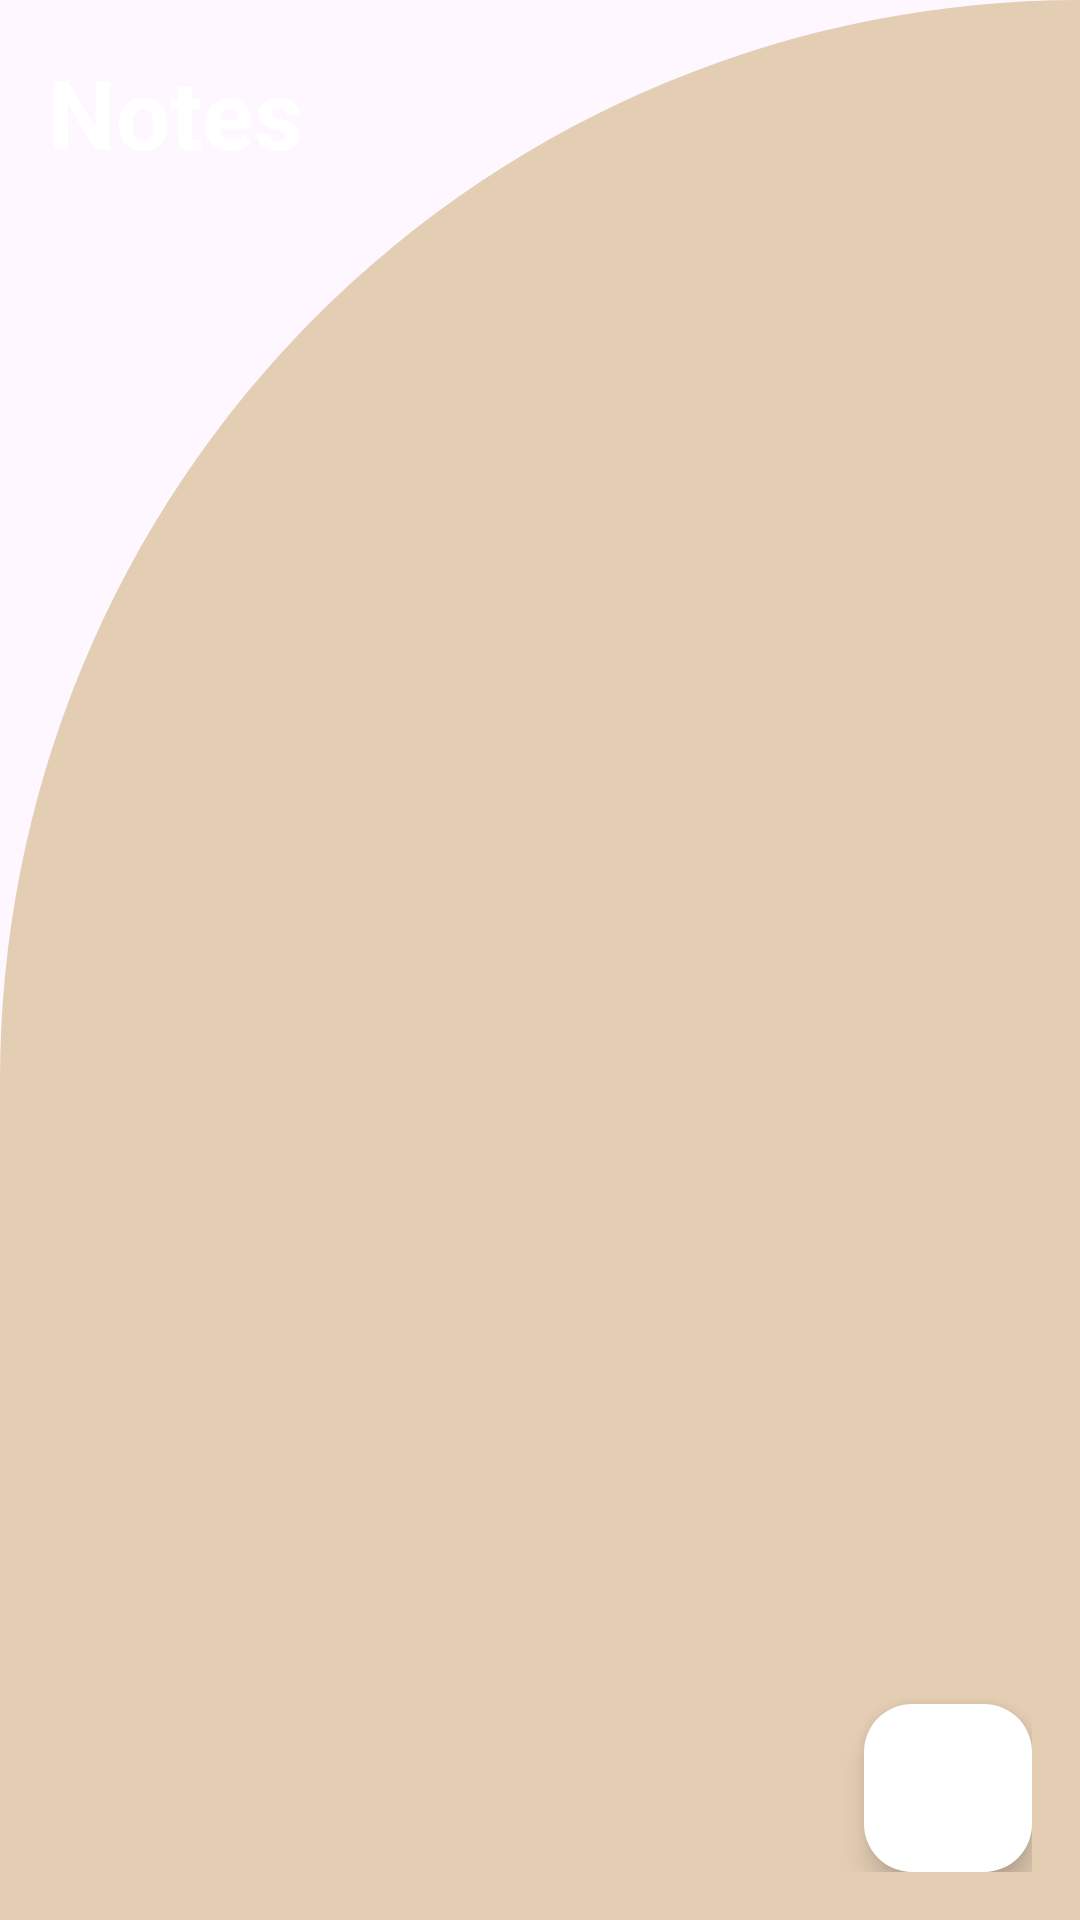

Reconstruct the res/layout file that produces this screen, plus the resources it refers to.
<!-- AndroidManifest.xml: application theme Theme.MyApp2 -->
<!-- res/layout/activity_notes.xml -->
<?xml version="1.0" encoding="utf-8"?>
<RelativeLayout xmlns:android="http://schemas.android.com/apk/res/android"
    xmlns:app="http://schemas.android.com/apk/res-auto"
    xmlns:tools="http://schemas.android.com/tools"
    android:layout_width="match_parent"
    android:layout_height="match_parent"
    android:background="@drawable/background2"
    android:padding="16dp"
    tools:context=".notes">
    <RelativeLayout
        android:layout_width="match_parent"
        android:layout_height="wrap_content"
        android:id="@+id/title_bar_layout">
        <TextView
            android:layout_width="wrap_content"
            android:layout_height="wrap_content"
            android:id="@+id/page_title"
            android:text="Notes"
            android:textSize="32sp"
            android:textColor="@color/white"
            android:textStyle="bold"/>

        <ImageButton
            android:layout_width="36dp"
            android:layout_height="36dp"
            android:id="@+id/menu_btn"
            android:src="@drawable/baseline_info_24"
            android:layout_alignParentEnd="true"
            android:layout_centerVertical="true"
            app:tint="@color/white"
            android:background="?attr/selectableItemBackgroundBorderless"
            />

    </RelativeLayout>

    <androidx.recyclerview.widget.RecyclerView
        android:layout_width="match_parent"
        android:layout_height="match_parent"
        android:layout_below="@id/title_bar_layout"
        android:id="@+id/recyler_view"/>


    <com.google.android.material.floatingactionbutton.FloatingActionButton
        android:layout_width="wrap_content"
        android:layout_height="wrap_content"
        android:id="@+id/add_note_btn"
        android:backgroundTint="@color/white"
        android:layout_alignParentEnd="true"
        android:layout_alignParentBottom="true"
        android:src="@drawable/ic_baseline_add_24"
        />



</RelativeLayout>
<!-- resources referenced by this layout -->
<resources>
  <color name="white">#FFFFFFFF</color>
  <!-- drawable background2 (drawable) -->
  <?xml version="1.0" encoding="utf-8"?>
  <shape
      xmlns:android="http://schemas.android.com/apk/res/android"
      android:shape="rectangle">
  <solid android:color="@color/tanAccent"/>
  
      <corners android:topLeftRadius="500dp"
          android:bottomRightRadius="0dp"/>
  </shape>
  <style name="Theme.MyApp2" parent="Theme.Material3.Light.NoActionBar">
          <item name="colorPrimary">@color/blueBlack</item>
          <item name="colorPrimaryVariant">@color/purple_700</item>
          <item name="colorOnPrimary">@color/white</item>
          <item name="colorSecondary">@color/teal_200</item>
          <item name="colorSecondaryVariant">@color/teal_700</item>
          <item name="colorOnSecondary">@color/white</item>
          <item name="android:statusBarColor">?attr/colorPrimaryVariant</item>
      </style>
  <color name="tanAccent">#e3cdb3</color>
  <color name="blueBlack">#111f28</color>
  <color name="purple_700">#FF3700B3</color>
  <color name="teal_200">#FF03DAC5</color>
  <color name="teal_700">#FF018786</color>
</resources>
